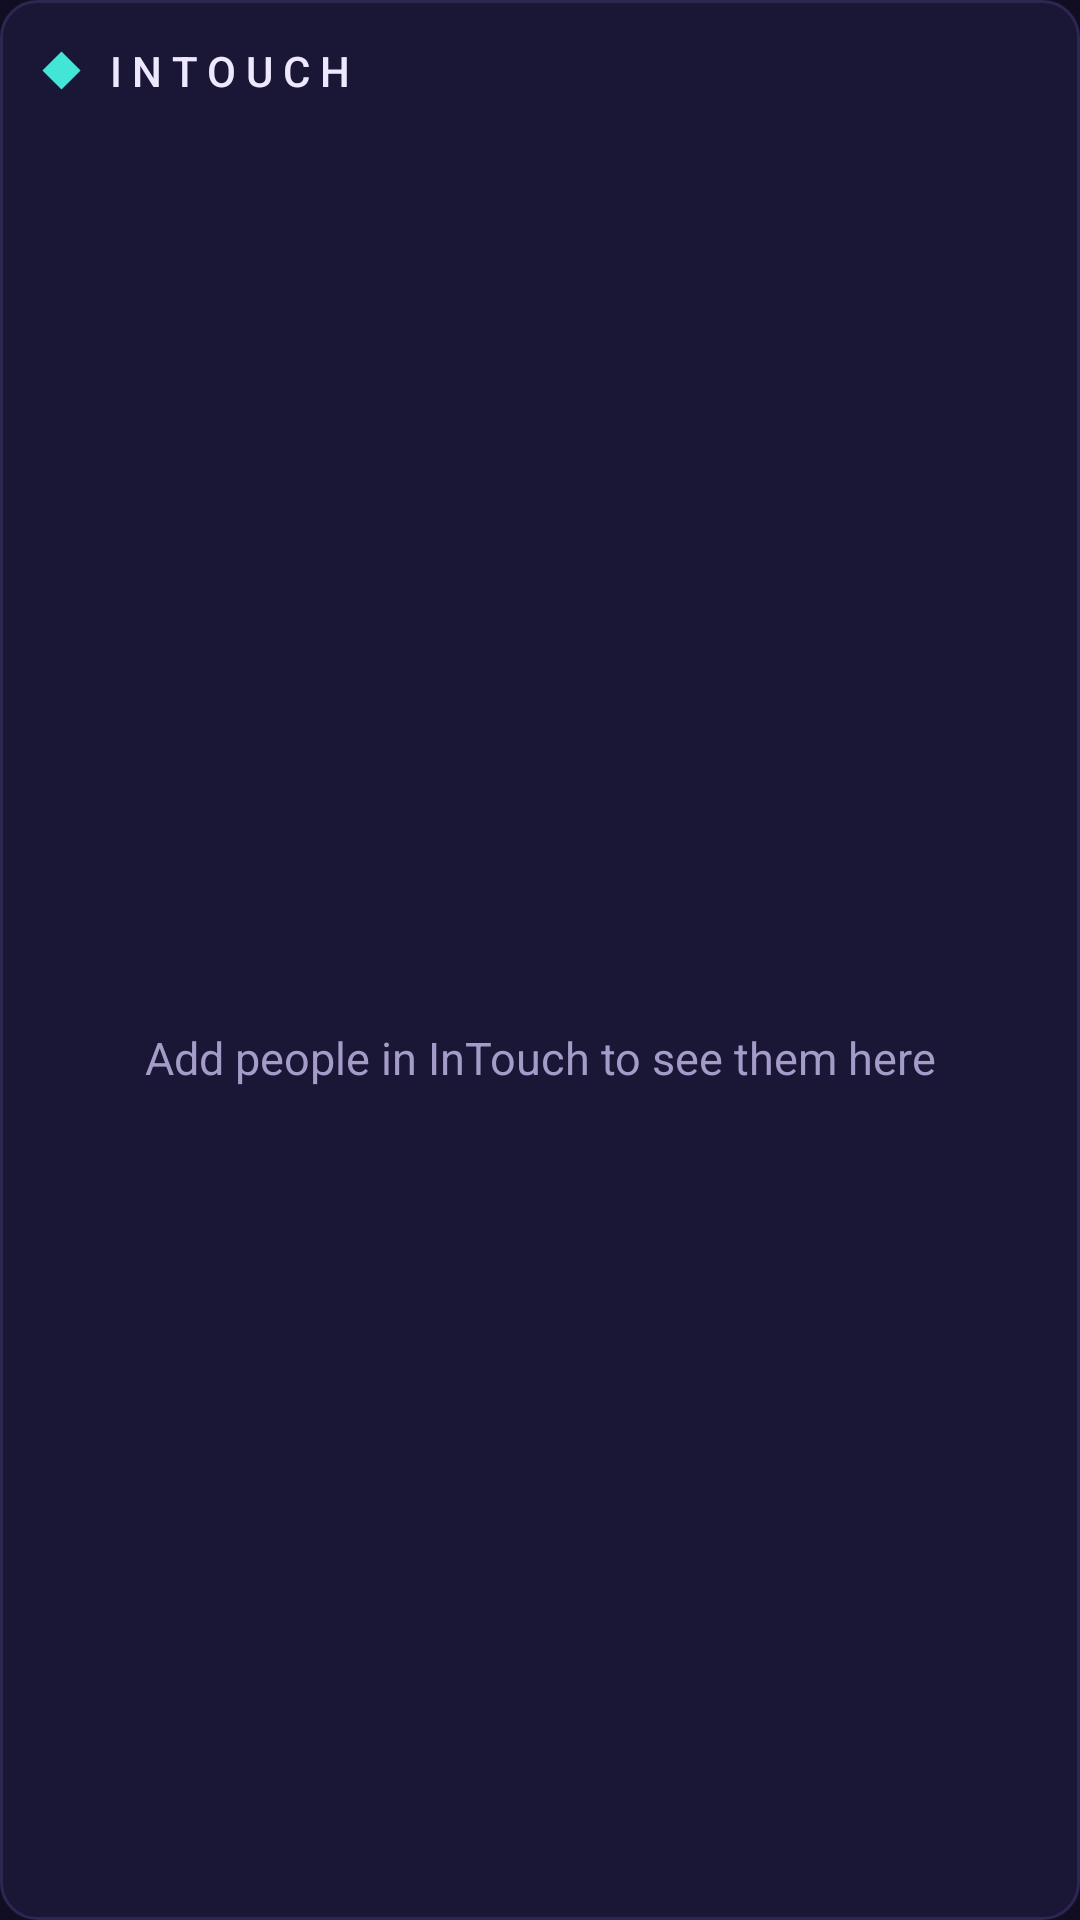

This screen was rendered from an Android layout file. Write that file and the resources it references.
<!-- AndroidManifest.xml: application theme Theme.InTouch -->
<!-- res/layout/widget_due.xml -->
<?xml version="1.0" encoding="utf-8"?>
<LinearLayout xmlns:android="http://schemas.android.com/apk/res/android"
    android:id="@+id/widget_root"
    android:layout_width="match_parent"
    android:layout_height="match_parent"
    android:background="@drawable/widget_bg"
    android:orientation="vertical"
    android:padding="14dp">

    <LinearLayout
        android:id="@+id/widget_header"
        android:layout_width="match_parent"
        android:layout_height="wrap_content"
        android:gravity="center_vertical"
        android:orientation="horizontal">

        <ImageView
            android:id="@+id/widget_diamond"
            android:layout_width="9dp"
            android:layout_height="9dp"
            android:layout_marginStart="2dp"
            android:layout_marginEnd="10dp"
            android:background="@color/widget_button_bg"
            android:importantForAccessibility="no"
            android:rotation="45" />

        <TextView
            android:id="@+id/widget_title"
            android:layout_width="0dp"
            android:layout_height="wrap_content"
            android:layout_weight="1"
            android:fontFamily="sans-serif-medium"
            android:letterSpacing="0.24"
            android:text="INTOUCH"
            android:textColor="@color/widget_text"
            android:textSize="14sp" />

        <TextView
            android:id="@+id/widget_subtitle"
            android:layout_width="wrap_content"
            android:layout_height="wrap_content"
            android:fontFamily="sans-serif-medium"
            android:letterSpacing="0.18"
            android:textAllCaps="true"
            android:textColor="@color/widget_overdue"
            android:textSize="11sp" />
    </LinearLayout>

    <LinearLayout
        android:id="@+id/chips"
        android:layout_width="match_parent"
        android:layout_height="wrap_content"
        android:layout_marginTop="8dp"
        android:orientation="horizontal">

        <TextView
            android:id="@+id/chip_fading"
            android:layout_width="wrap_content"
            android:layout_height="32dp"
            android:layout_marginEnd="6dp"
            android:fontFamily="sans-serif-medium"
            android:gravity="center"
            android:letterSpacing="0.12"
            android:maxLines="1"
            android:paddingStart="10dp"
            android:paddingEnd="10dp"
            android:textAllCaps="true"
            android:textSize="11sp" />

        <TextView
            android:id="@+id/chip_soon"
            android:layout_width="wrap_content"
            android:layout_height="32dp"
            android:layout_marginEnd="6dp"
            android:fontFamily="sans-serif-medium"
            android:gravity="center"
            android:letterSpacing="0.12"
            android:maxLines="1"
            android:paddingStart="10dp"
            android:paddingEnd="10dp"
            android:textAllCaps="true"
            android:textSize="11sp" />

        <TextView
            android:id="@+id/chip_strong"
            android:layout_width="wrap_content"
            android:layout_height="32dp"
            android:layout_marginEnd="6dp"
            android:fontFamily="sans-serif-medium"
            android:gravity="center"
            android:letterSpacing="0.12"
            android:maxLines="1"
            android:paddingStart="10dp"
            android:paddingEnd="10dp"
            android:textAllCaps="true"
            android:textSize="11sp" />
    </LinearLayout>

    <FrameLayout
        android:layout_width="match_parent"
        android:layout_height="0dp"
        android:layout_weight="1"
        android:layout_marginTop="6dp">

        <ListView
            android:id="@+id/widget_list"
            android:layout_width="match_parent"
            android:layout_height="match_parent"
            android:divider="@null"
            android:dividerHeight="0dp"
            android:scrollbars="none" />

        <TextView
            android:id="@+id/widget_empty"
            android:layout_width="match_parent"
            android:layout_height="match_parent"
            android:gravity="center"
            android:text="@string/widget_none"
            android:textColor="@color/widget_text_secondary"
            android:textSize="15sp" />
    </FrameLayout>
</LinearLayout>
<!-- resources referenced by this layout -->
<resources>
  <color name="widget_button_bg">#43E5D6</color>
  <color name="widget_overdue">#FF5C9E</color>
  <color name="widget_text">#EEE8FF</color>
  <color name="widget_text_secondary">#A49CC8</color>
  <!-- drawable widget_bg (drawable) -->
  <?xml version="1.0" encoding="utf-8"?>
  <shape xmlns:android="http://schemas.android.com/apk/res/android" android:shape="rectangle">
      <solid android:color="@color/widget_bg" />
      <stroke android:width="1dp" android:color="@color/widget_border" />
      <corners android:radius="12dp" />
  </shape>
  <string name="widget_none">Add people in InTouch to see them here</string>
  <style name="Theme.InTouch" parent="android:Theme.Material.NoActionBar">
          <item name="android:windowBackground">@color/window_bg</item>
          <item name="android:colorAccent">#43E5D6</item>
          <item name="android:colorBackground">#1B1736</item>
      </style>
  <color name="widget_bg">#F21B1736</color>
  <color name="widget_border">#2C2650</color>
  <color name="window_bg">#110E24</color>
</resources>
